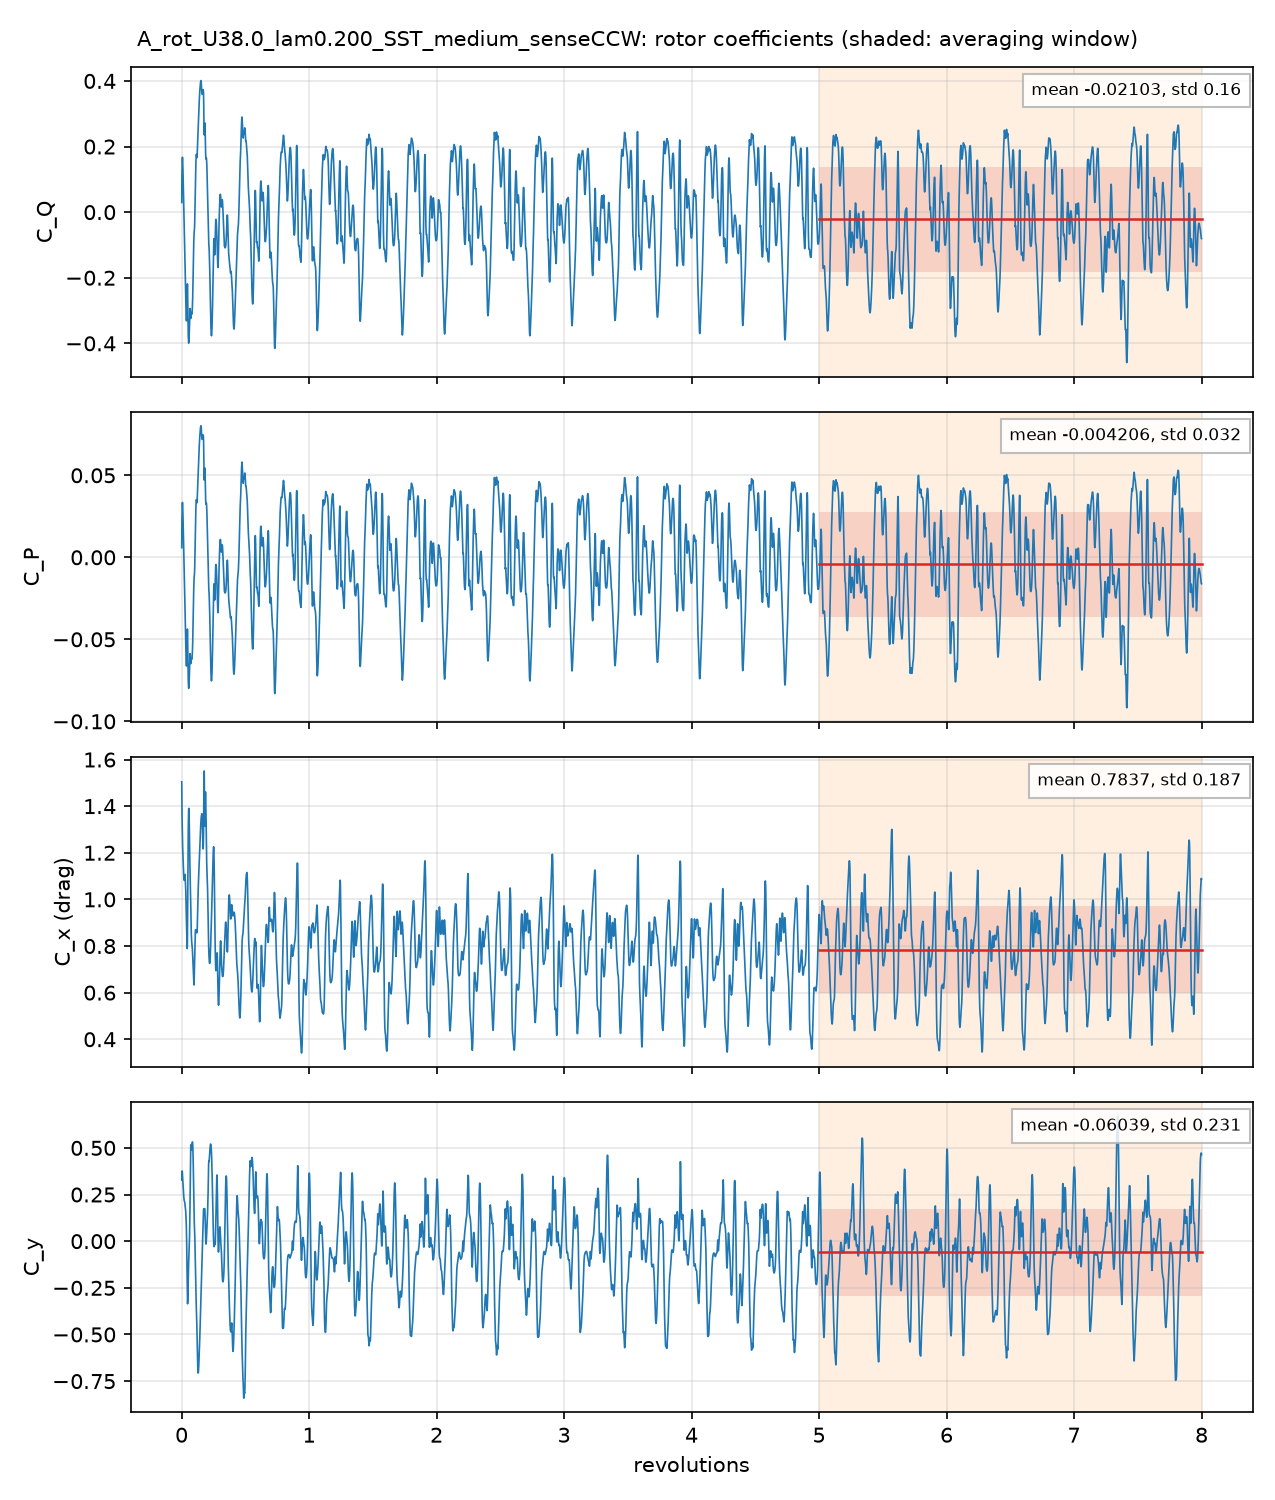

The table this chart was drawn from, first rows:
# A_rot_U38.0_lam0.200_SST_medium_senseC…, per unit span; C_Q = Q'/(q 2R R), C_P = lambda C_Q, C_x, y = F'/(q 2R)
# averaging window 5 .. 8 revolutions; d…
t_s, revolutions, azimuth_blade1_deg, CQ, CP, Cx, Cy, CQ_blade1, CQ_blade2, CQ_blade3
0.0001189, 0.001416, 0.5097, 0.02943, 0.005885, 1.504, 0.3275, 0.1818, 0.1368, -0.2892
0.0002374, 0.002827, 1.018, 0.1135, 0.02269, 1.387, 0.3505, 0.2091, 0.1133, -0.2089
0.0003515, 0.004184, 1.506, 0.1402, 0.02803, 1.343, 0.3759, 0.2085, 0.09676, -0.1651
0.0004708, 0.005604, 2.018, 0.1595, 0.0319, 1.298, 0.3762, 0.2112, 0.07729, -0.1289
0.0007037, 0.008377, 3.016, 0.1594, 0.03188, 1.228, 0.3415, 0.2216, 0.02217, -0.08435
0.0008217, 0.009782, 3.522, 0.1444, 0.02889, 1.211, 0.3251, 0.2227, -0.006174, -0.07206
0.0009381, 0.01117, 4.02, 0.1261, 0.02521, 1.185, 0.3077, 0.2237, -0.03547, -0.06214
0.001053, 0.01254, 4.513, 0.1049, 0.02098, 1.163, 0.2877, 0.2247, -0.06426, -0.05559
0.001166, 0.01388, 4.997, 0.08217, 0.01643, 1.142, 0.2708, 0.2257, -0.09021, -0.05327
0.001289, 0.01535, 5.526, 0.05524, 0.01105, 1.123, 0.2557, 0.2271, -0.1166, -0.05532
0.00151, 0.01798, 6.473, 0.005086, 0.001017, 1.095, 0.234, 0.2275, -0.1552, -0.06721
0.001639, 0.01952, 7.026, -0.02243, -0.004486, 1.083, 0.2243, 0.2273, -0.171, -0.07876
0.001753, 0.02087, 7.513, -0.04525, -0.00905, 1.082, 0.217, 0.2273, -0.1806, -0.09196
0.001867, 0.02222, 8.001, -0.06765, -0.01353, 1.084, 0.214, 0.2265, -0.186, -0.1081
0.001981, 0.02358, 8.49, -0.08962, -0.01792, 1.092, 0.213, 0.2251, -0.1879, -0.1268
0.002096, 0.02496, 8.985, -0.1129, -0.02257, 1.099, 0.2091, 0.2232, -0.1894, -0.1466
0.002214, 0.02635, 9.487, -0.1376, -0.02753, 1.107, 0.2011, 0.2207, -0.1914, -0.167
0.002456, 0.02924, 10.53, -0.2039, -0.04078, 1.087, 0.1823, 0.2124, -0.207, -0.2093
0.002564, 0.03053, 10.99, -0.2322, -0.04643, 1.07, 0.1743, 0.2073, -0.2126, -0.2269
0.002688, 0.032, 11.52, -0.2638, -0.05276, 1.053, 0.165, 0.2007, -0.2172, -0.2473
0.002795, 0.03327, 11.98, -0.2873, -0.05745, 1.034, 0.1533, 0.1949, -0.22, -0.2622
0.002919, 0.03475, 12.51, -0.3056, -0.06111, 1.002, 0.1333, 0.1876, -0.2208, -0.2724
0.003029, 0.03606, 12.98, -0.3167, -0.06335, 0.9642, 0.1083, 0.1805, -0.2203, -0.2769
0.003157, 0.03758, 13.53, -0.3297, -0.06595, 0.9227, 0.07549, 0.1729, -0.2194, -0.2832
0.003387, 0.04033, 14.52, -0.3208, -0.06416, 0.8609, -0.0143, 0.1757, -0.2142, -0.2822
0.003501, 0.04168, 15, -0.299, -0.0598, 0.8335, -0.07319, 0.1839, -0.2087, -0.2742
0.003609, 0.04297, 15.47, -0.2677, -0.05354, 0.807, -0.1436, 0.1945, -0.2008, -0.2614
0.003729, 0.04439, 15.98, -0.2337, -0.04674, 0.789, -0.2288, 0.2067, -0.1888, -0.2515
0.003847, 0.04581, 16.49, -0.2188, -0.04376, 0.8099, -0.3014, 0.2179, -0.1747, -0.262
0.003962, 0.04717, 16.98, -0.2357, -0.04714, 0.8869, -0.3356, 0.2267, -0.1611, -0.3013
0.004204, 0.05005, 18.02, -0.3229, -0.06459, 1.137, -0.2774, 0.2333, -0.1395, -0.4167
0.004312, 0.05134, 18.48, -0.3535, -0.07069, 1.23, -0.2333, 0.2316, -0.1347, -0.4504
0.004433, 0.05278, 19, -0.3781, -0.07562, 1.308, -0.1858, 0.2275, -0.1325, -0.4731
0.004549, 0.05416, 19.5, -0.3931, -0.07862, 1.358, -0.1512, 0.2214, -0.134, -0.4805
0.00467, 0.0556, 20.02, -0.3995, -0.07989, 1.385, -0.118, 0.2138, -0.138, -0.4753
0.004786, 0.05698, 20.51, -0.3981, -0.07961, 1.391, -0.09184, 0.206, -0.1435, -0.4606
0.004894, 0.05826, 20.97, -0.3919, -0.07838, 1.38, -0.06814, 0.1977, -0.1496, -0.4399
0.005135, 0.06113, 22.01, -0.3601, -0.07201, 1.309, -0.01977, 0.1771, -0.1638, -0.3734
0.005256, 0.06258, 22.53, -0.3408, -0.06816, 1.261, 0.02336, 0.1654, -0.169, -0.3372
0.00537, 0.06393, 23.01, -0.3203, -0.06406, 1.209, 0.07499, 0.1539, -0.1716, -0.3027
0.005491, 0.06537, 23.53, -0.3008, -0.06015, 1.15, 0.1413, 0.1406, -0.1737, -0.2677
0.005604, 0.06671, 24.02, -0.2937, -0.05875, 1.105, 0.2241, 0.1264, -0.1751, -0.245
0.005723, 0.06813, 24.53, -0.2978, -0.05955, 1.068, 0.3219, 0.1097, -0.1767, -0.2308
0.005946, 0.07078, 25.48, -0.3201, -0.06401, 1.015, 0.481, 0.07463, -0.1765, -0.2182
0.006066, 0.07222, 26, -0.324, -0.06481, 0.9748, 0.5159, 0.05647, -0.175, -0.2056
0.006188, 0.07367, 26.52, -0.3205, -0.06409, 0.9295, 0.5166, 0.04084, -0.1729, -0.1884
0.006292, 0.07491, 26.97, -0.314, -0.06281, 0.8868, 0.5039, 0.02977, -0.1701, -0.1737
0.006414, 0.07636, 27.49, -0.3099, -0.06198, 0.8545, 0.4911, 0.01945, -0.166, -0.1633
0.006531, 0.07775, 27.99, -0.3092, -0.06184, 0.8313, 0.4902, 0.01245, -0.1604, -0.1613
0.006646, 0.07913, 28.49, -0.3103, -0.06206, 0.8205, 0.4971, 0.008045, -0.1537, -0.1647
0.006886, 0.08198, 29.51, -0.3084, -0.06169, 0.8054, 0.5198, 0.00825, -0.1372, -0.1795
0.006994, 0.08327, 29.98, -0.3022, -0.06043, 0.7997, 0.5279, 0.01264, -0.1282, -0.1866
0.007122, 0.08479, 30.52, -0.291, -0.05821, 0.7866, 0.5317, 0.02013, -0.1166, -0.1946
0.007233, 0.08611, 31, -0.2775, -0.0555, 0.7747, 0.5307, 0.02891, -0.1058, -0.2007
0.007345, 0.08745, 31.48, -0.2591, -0.05181, 0.7567, 0.5199, 0.04038, -0.09411, -0.2053
0.007459, 0.0888, 31.97, -0.2363, -0.04726, 0.7378, 0.4986, 0.05416, -0.08221, -0.2083
0.007694, 0.0916, 32.98, -0.1767, -0.03535, 0.6909, 0.4161, 0.08852, -0.05744, -0.2078
0.007813, 0.09301, 33.48, -0.1453, -0.02905, 0.667, 0.3614, 0.1053, -0.04563, -0.2049
... 4,942 more rows
